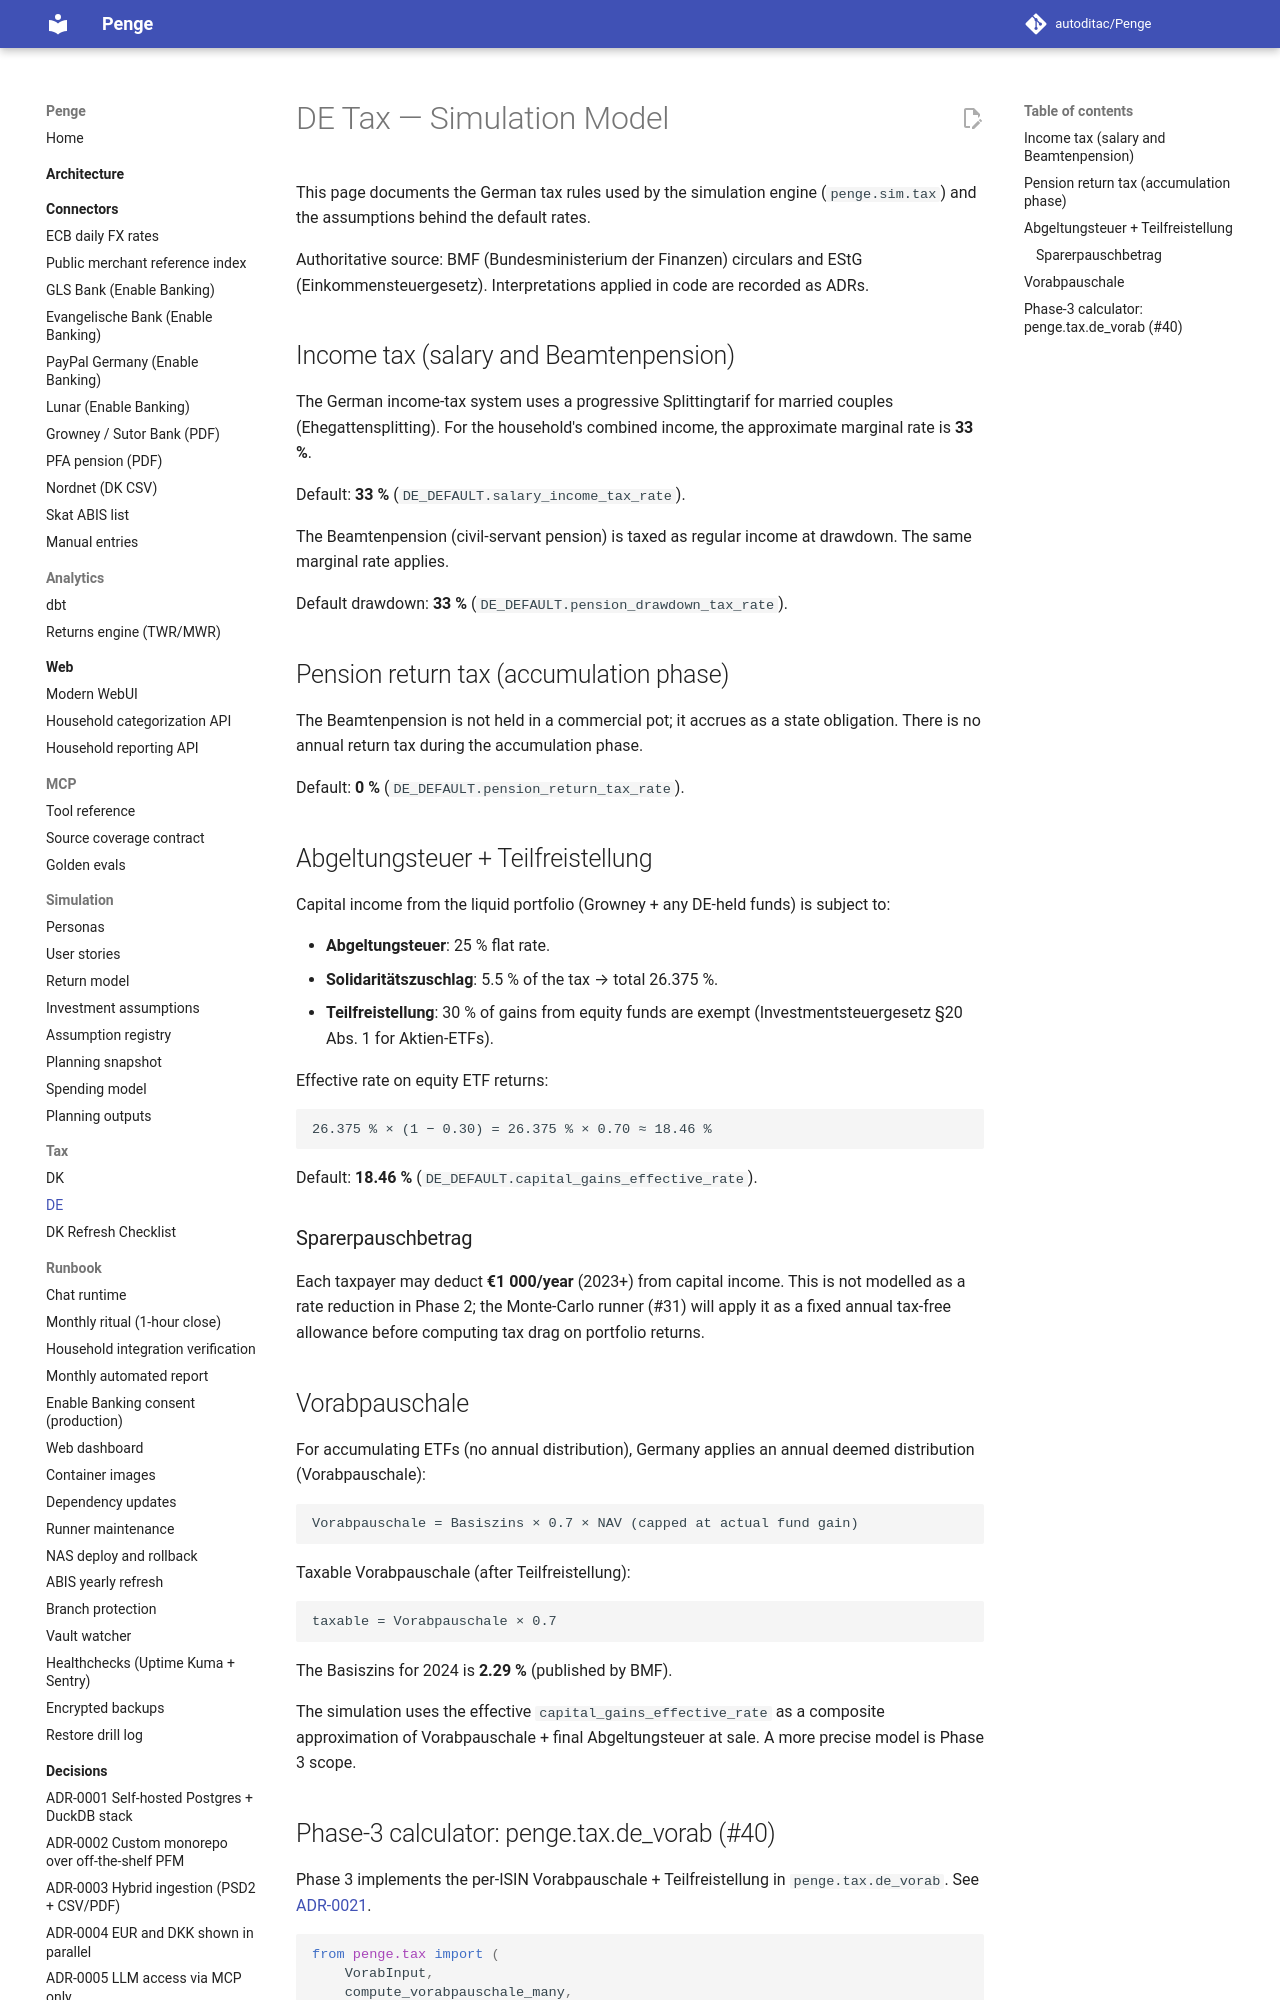

repository: autoditac/Penge · page: tax/de/index.html · generator: mkdocs

# DE Tax — Simulation Model

This page documents the German tax rules used by the simulation engine
(`penge.sim.tax`) and the assumptions behind the default rates.

Authoritative source: BMF (Bundesministerium der Finanzen) circulars and
EStG (Einkommensteuergesetz).  Interpretations applied in code are recorded
as ADRs.

## Income tax (salary and Beamtenpension)

The German income-tax system uses a progressive Splittingtarif for
married couples (Ehegattensplitting).  For the household's combined income,
the approximate marginal rate is **33 %**.

Default: **33 %** (`DE_DEFAULT.salary_income_tax_rate`).

The Beamtenpension (civil-servant pension) is taxed as regular income at
drawdown.  The same marginal rate applies.

Default drawdown: **33 %** (`DE_DEFAULT.pension_drawdown_tax_rate`).

## Pension return tax (accumulation phase)

The Beamtenpension is not held in a commercial pot; it accrues as a state
obligation.  There is no annual return tax during the accumulation phase.

Default: **0 %** (`DE_DEFAULT.pension_return_tax_rate`).

## Abgeltungsteuer + Teilfreistellung

Capital income from the liquid portfolio (Growney + any DE-held funds) is
subject to:

- **Abgeltungsteuer**: 25 % flat rate.
- **Solidaritätszuschlag**: 5.5 % of the tax → total 26.375 %.
- **Teilfreistellung**: 30 % of gains from equity funds are exempt
  (Investmentsteuergesetz §20 Abs. 1 for Aktien-ETFs).

Effective rate on equity ETF returns:

```text
26.375 % × (1 − 0.30) = 26.375 % × 0.70 ≈ 18.46 %
```

Default: **18.46 %** (`DE_DEFAULT.capital_gains_effective_rate`).

### Sparerpauschbetrag

Each taxpayer may deduct **€1 000/year** (2023+) from capital income.  This
is not modelled as a rate reduction in Phase 2; the Monte-Carlo runner (#31)
will apply it as a fixed annual tax-free allowance before computing tax drag
on portfolio returns.
